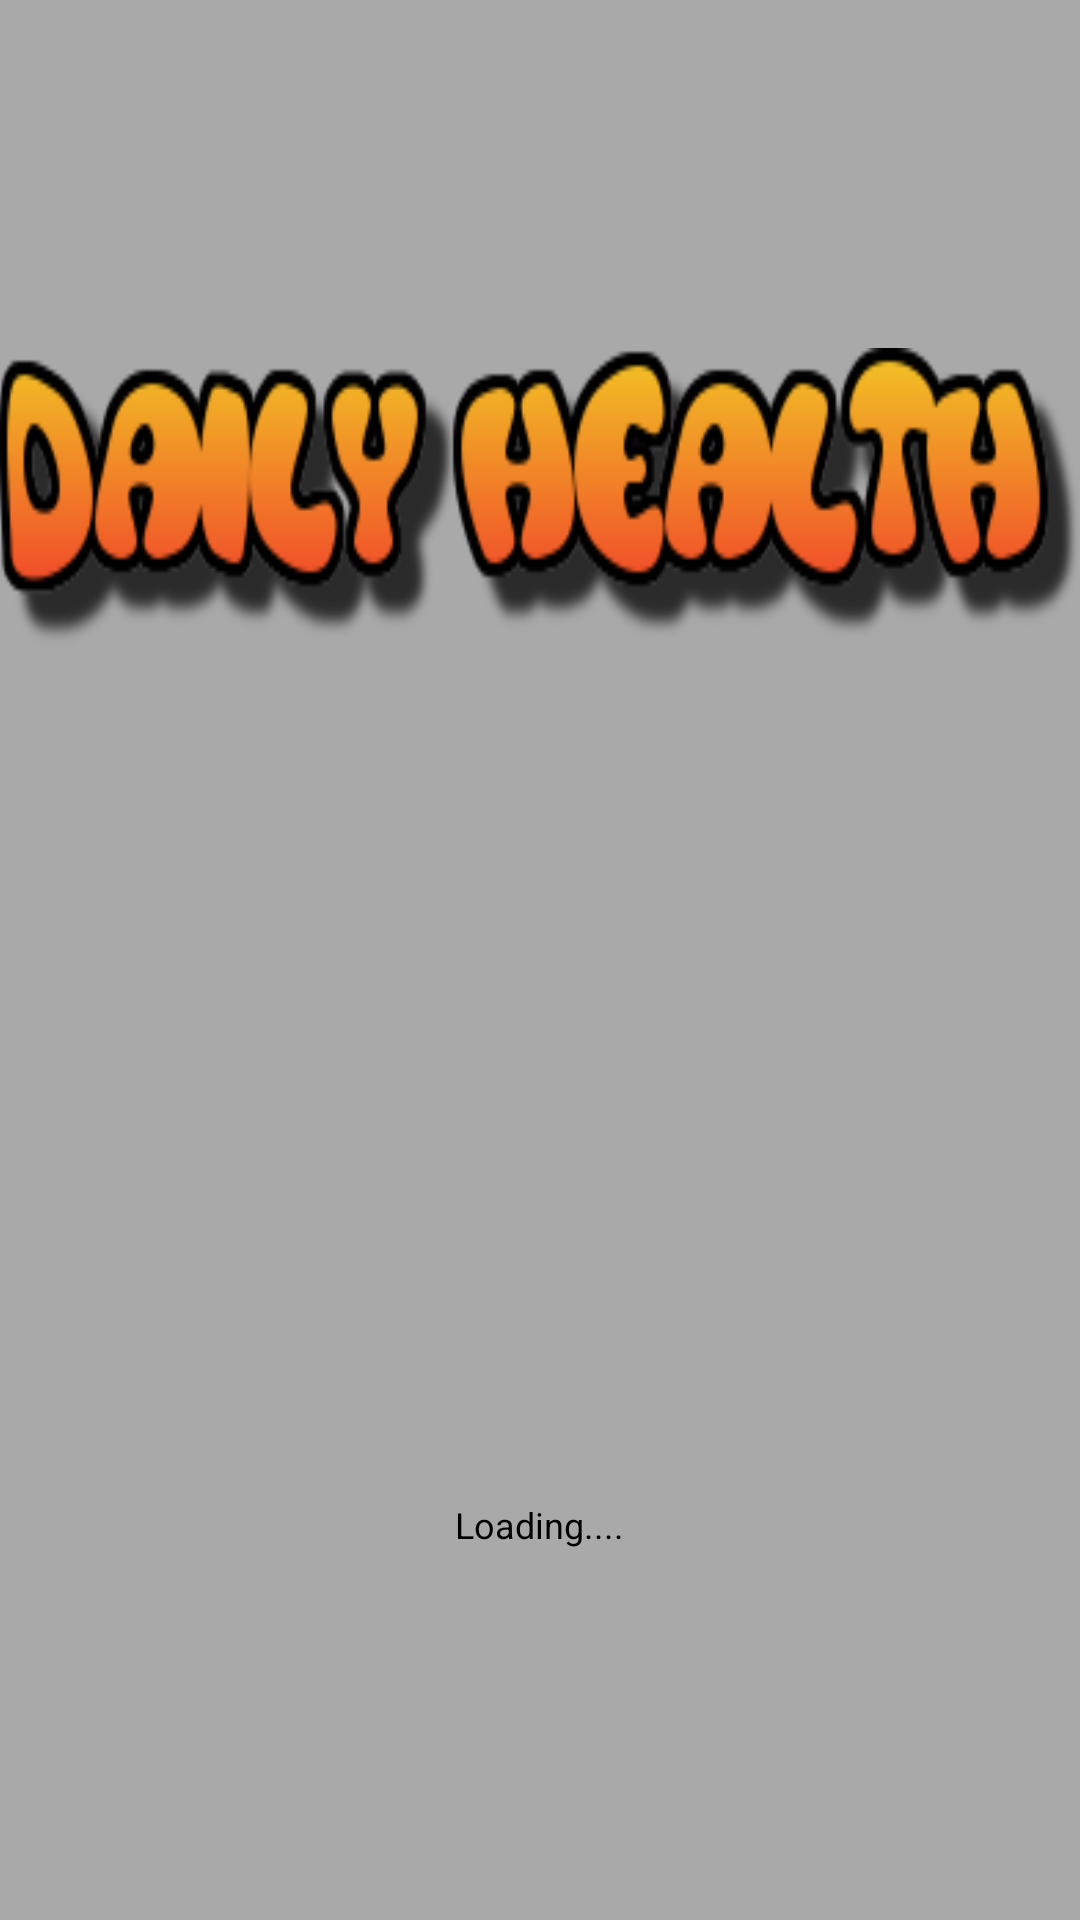

Android layout source for this screen:
<!-- AndroidManifest.xml: application theme AppTheme -->
<!-- res/layout/splash.xml -->
<RelativeLayout xmlns:android="http://schemas.android.com/apk/res/android"
    xmlns:tools="http://schemas.android.com/tools" android:layout_width="match_parent"
    android:layout_height="match_parent" android:paddingLeft="@dimen/activity_horizontal_margin"
    android:paddingRight="@dimen/activity_horizontal_margin"
    android:paddingTop="@dimen/activity_vertical_margin"
    android:paddingBottom="@dimen/activity_vertical_margin"
    tools:context="com.example.daniel.tablerow.DailyHealthy"
    android:background="#A9A9A9">

    <ImageView
        android:layout_width="match_parent"
        android:layout_height="100dp"
        android:id="@+id/imageView"

        android:background="@drawable/daily_health"

        android:layout_alignParentTop="true"
        android:layout_alignParentEnd="true"
        android:layout_marginTop="116dp" />

<TextView
    android:layout_width="wrap_content"
    android:layout_height="wrap_content"
    android:text="Loading...."
    android:textSize="12dp"
    android:textColor="#000000"
    android:layout_centerHorizontal="true"
    android:layout_marginTop="500dp"/>



</RelativeLayout>
<!-- resources referenced by this layout -->
<resources>
  <!-- drawable daily_health: png bitmap (drawable, 15480 bytes) -->
  <style name="AppTheme" parent="Theme.AppCompat.Light.DarkActionBar">
          
      </style>
</resources>
